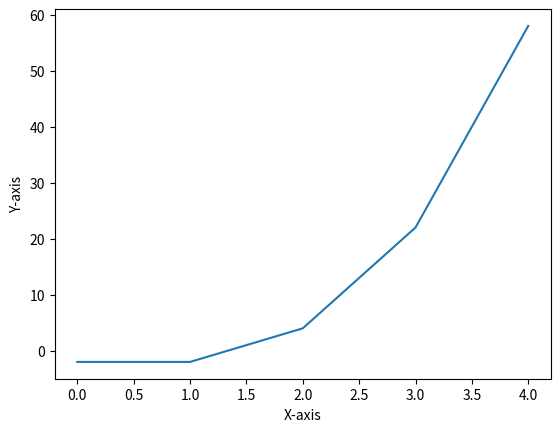

Source code (Python):
# Instructions

# Each group is required to implement the assigned numerical method using Python. The
# objective is to demonstrate an understanding of the algorithm, its implementation, and
# interpretation of the results.

# Each group should submit a report containing the following:
# 1. A brief introduction to the assigned numerical method.
# 2. The mathematical formulation of the method.
# 3. The algorithm or pseudocode.
# 4. A well-documented Python program implementing the method.
# 5. Screenshots of the program execution.
# 6. A table showing the iterations (where applicable).
# 7. Appropriate plots illustrating the results (e.g., convergence plots, interpolation
# curves, function plots, etc.).
# 8. Interpretation and discussion of the obtained results.
# 9. The advantages and limitations of the numerical method.
# 10. A comparison of the obtained solution with the exact solution or Python built-in
# numerical functions (where applicable).
# 11. A brief conclusion.

# Bisection Method
# Write a Python program to approximate the root of
# f (x) = x^3 − x − 2
# on the interval [1, 2]. Use a tolerance of 10−6 . Report the approximate root, the number
# of iterations, and plot the function.

import numpy as np
import matplotlib.pyplot as plt


def f(x):
    return x**3 - x - 2


def bisection_method(f, a, b, tol):

    # Check if f(a) and f(b) are of different signs
    if np.sign(f(a)) == np.sign(f(b)):
        raise Exception("Scalars a and b do not bound a root.")

    # Calculate the midpoint of a and b
    midpoint = (a + b) / 2

    # Case where the midpoint is the root
    if np.abs(f(midpoint)) < tol:
        return midpoint

    # Make the midpoint a or b depending on the sign
    elif np.sign(f(a)) == np.sign(f(midpoint)):
        return bisection_method(f, midpoint, b, tol)
    elif np.sign(f(b)) == np.sign(f(midpoint)):
        return bisection_method(f, a, midpoint, tol)


def draw_chart(f):
    y_values = []
    for i in range(0, 5):
        y_values.append(f(i))

    plt.plot([0, 1, 2, 3, 4], y_values)
    plt.ylabel("Y-axis")
    plt.xlabel("X-axis")
    plt.show()


def main():
    # Pass in values to get approximate root
    root = bisection_method(f, 1, 2, 1e-6)
    print("Root =", root)

    draw_chart(f)


if __name__ == "__main__":
    main()
